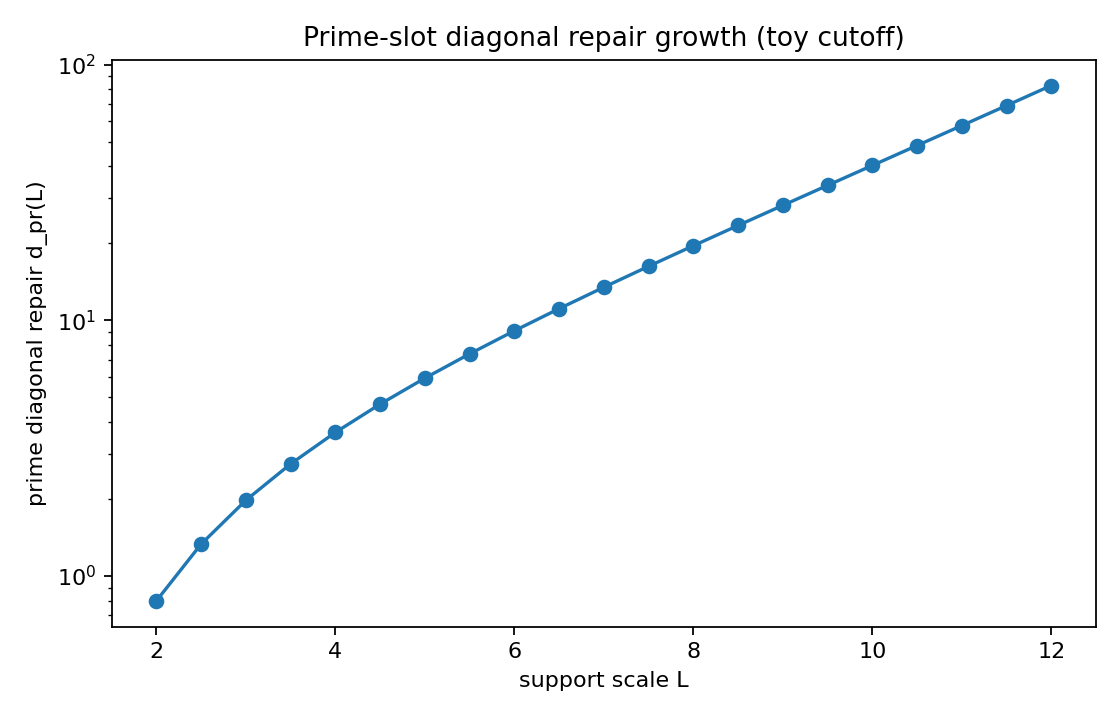

Data behind this chart, as committed beside it:
L, N_cutoff, sum_w, diagonal_repair_d_pr, log_d_pr
2.0, 7, 0.3987, 0.7975, -0.2263
2.5, 12, 0.6651, 1.33, 0.2853
3.0, 20, 0.987, 1.974, 0.6801
3.5, 33, 1.369, 2.739, 1.007
4.0, 54, 1.819, 3.638, 1.292
4.5, 90, 2.347, 4.694, 1.546
5.0, 148, 2.965, 5.931, 1.78
5.5, 244, 3.691, 7.382, 1.999
6.0, 403, 4.543, 9.086, 2.207
6.5, 665, 5.545, 11.09, 2.406
7.0, 1096, 6.727, 13.45, 2.599
7.5, 1808, 8.122, 16.24, 2.788
8.0, 2980, 9.774, 19.55, 2.973
8.5, 4914, 11.73, 23.47, 3.156
9.0, 8103, 14.06, 28.13, 3.337
9.5, 13359, 16.84, 33.67, 3.517
10.0, 22026, 20.15, 40.3, 3.696
10.5, 36315, 24.11, 48.22, 3.876
11.0, 59874, 28.85, 57.71, 4.055
11.5, 98715, 34.55, 69.1, 4.236
12.0, 162754, 41.4, 82.81, 4.416
